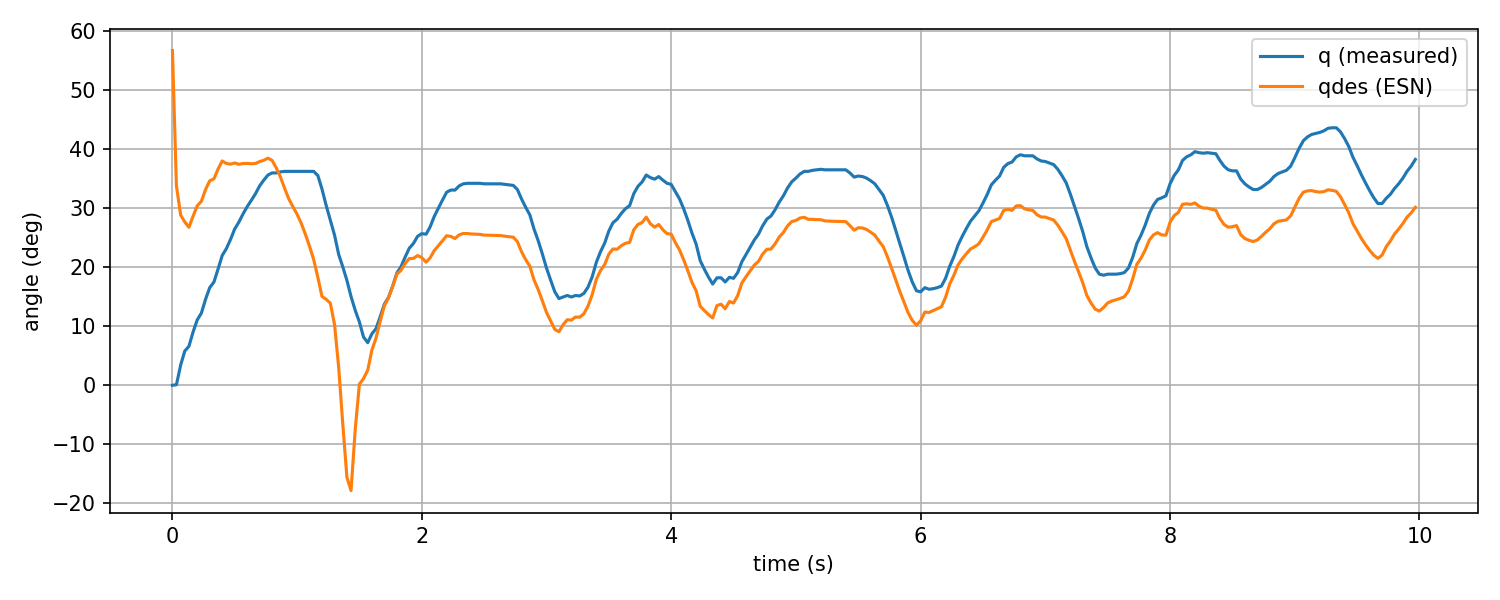

The table this chart was drawn from, first rows:
ms, valve_a_pct, valve_b_pct, q_des, q_des_csv, qdes_esn, pid_u, adc0_raw, adc0_volt, adc0_kpa, adc1_raw, adc1_volt, adc1_kpa, tension_0x2B, tension_0x2A, enc_deg
1, 100.0, 20.0, 12.36, 56.66, 56.66, , 2798, 3.416, 363.6, 2791, 3.408, 362.4, 2.778, 2.778, 0.0
33, 100.0, 20.0, 12.36, 33.76, 33.76, , 2841, 3.469, 371.5, 2707, 3.305, 347.1, 2.78, 2.781, 0.08789
67, 100.0, 20.0, 12.36, 28.81, 28.81, , 2923, 3.569, 386.4, 2641, 3.225, 335, 2.76, 2.771, 3.428
100, 100.0, 20.0, 12.36, 27.65, 27.65, , 2960, 3.614, 393.2, 2565, 3.132, 321.2, 2.76, 2.771, 5.801
133, 100.0, 20.0, 12.36, 26.74, 26.74, , 3049, 3.723, 409.4, 2475, 3.022, 304.8, 2.778, 2.757, 6.592
167, 100.0, 20.0, 12.36, 28.64, 28.64, , 3115, 3.803, 421.4, 2418, 2.952, 294.4, 2.734, 2.767, 9.053
200, 100.0, 20.0, 12.36, 30.39, 30.39, , 3163, 3.862, 430.2, 2359, 2.88, 283.6, 2.759, 2.765, 11.07
233, 100.0, 20.0, 12.36, 31.14, 31.14, , 3240, 3.956, 444.2, 2283, 2.788, 269.8, 2.759, 2.765, 12.22
267, 100.0, 20.0, 12.36, 33.17, 33.17, , 3303, 4.033, 455.7, 2223, 2.714, 258.9, 2.705, 2.77, 14.59
300, 100.0, 20.0, 12.36, 34.62, 34.62, , 3338, 4.076, 462, 2164, 2.642, 248.1, 2.709, 2.75, 16.52
334, 100.0, 20.0, 12.36, 34.95, 34.95, , 3403, 4.155, 473.9, 2102, 2.567, 236.8, 2.674, 2.741, 17.49
367, 100.0, 20.0, 12.36, 36.61, 36.61, , 3459, 4.223, 484.1, 2040, 2.491, 225.5, 2.674, 2.741, 19.69
400, 100.0, 20.0, 12.36, 37.97, 37.97, , 3518, 4.295, 494.9, 1998, 2.44, 217.9, 2.66, 2.726, 21.97
433, 100.0, 20.0, 12.36, 37.56, 37.56, , 3562, 4.349, 502.9, 1933, 2.36, 206, 2.644, 2.693, 23.12
467, 100.0, 20.0, 12.36, 37.43, 37.43, , 3621, 4.421, 513.6, 1876, 2.291, 195.6, 2.612, 2.685, 24.7
500, 100.0, 20.0, 12.36, 37.64, 37.64, , 3655, 4.463, 519.8, 1824, 2.227, 186.1, 2.612, 2.685, 26.46
533, 100.0, 20.0, 12.36, 37.41, 37.41, , 3712, 4.532, 530.2, 1769, 2.16, 176.1, 2.605, 2.641, 27.6
567, 100.0, 20.0, 12.36, 37.53, 37.53, , 3740, 4.567, 535.3, 1728, 2.11, 168.7, 2.568, 2.631, 29
600, 100.0, 20.0, 12.36, 37.56, 37.56, , 3785, 4.621, 543.5, 1669, 2.038, 157.9, 2.564, 2.58, 30.23
633, 100.0, 20.0, 12.36, 37.5, 37.5, , 3833, 4.68, 552.3, 1621, 1.979, 149.2, 2.528, 2.575, 31.29
667, 100.0, 20.0, 12.57, 37.55, 37.55, , 3881, 4.739, 561, 1562, 1.907, 138.4, 2.528, 2.575, 32.43
700, 100.0, 20.0, 20.56, 37.87, 37.87, , 3913, 4.778, 566.8, 1526, 1.863, 131.8, 2.521, 2.528, 33.75
733, 100.0, 20.0, 20.56, 38.08, 38.08, , 3937, 4.807, 571.2, 1483, 1.811, 124, 2.491, 2.498, 34.72
767, 100.0, 20.0, 20.56, 38.45, 38.45, , 3963, 4.839, 575.9, 1460, 1.783, 119.8, 2.491, 2.486, 35.6
800, 100.0, 20.0, 20.56, 38.07, 38.07, , 4002, 4.886, 583.1, 1458, 1.78, 119.4, 2.482, 2.486, 35.95
833, 100.0, 20.0, 20.56, 36.83, 36.83, , 4057, 4.954, 593.1, 1463, 1.786, 120.4, 2.487, 2.491, 35.95
867, 100.0, 20.0, 20.56, 35.26, 35.26, , 4063, 4.961, 594.2, 1473, 1.799, 122.2, 2.498, 2.5, 36.12
900, 100.0, 20.0, 20.56, 33.37, 33.37, , 4093, 4.998, 599.6, 1471, 1.796, 121.8, 2.498, 2.514, 36.21
933, 99.76, 20.0, 20.56, 31.6, 31.6, , 4089, 4.993, 598.9, 1477, 1.803, 122.9, 2.51, 2.514, 36.21
967, 99, 20.0, 20.56, 30.23, 30.23, , 4081, 4.983, 597.4, 1471, 1.796, 121.8, 2.51, 2.514, 36.21
1000, 98.19, 20.1, 20.56, 28.97, 28.97, , 4072, 4.972, 595.8, 1478, 1.805, 123.1, 2.513, 2.516, 36.21
1033, 97.47, 20.99, 20.56, 27.46, 27.46, , 4067, 4.966, 594.9, 1481, 1.808, 123.6, 2.513, 2.516, 36.21
1067, 96.72, 21.97, 20.56, 25.57, 25.57, , 4064, 4.962, 594.4, 1483, 1.811, 124, 2.513, 2.516, 36.21
1101, 95.69, 23.19, 20.56, 23.47, 23.47, , 4075, 4.976, 596.4, 1484, 1.812, 124.2, 2.512, 2.516, 36.21
1133, 91.64, 27.62, 20.56, 21.33, 21.33, , 4024, 4.913, 587.1, 1504, 1.836, 127.8, 2.513, 2.516, 36.21
1167, 86.43, 31.92, 20.56, 18.27, 18.27, , 3963, 4.839, 575.9, 1597, 1.95, 144.8, 2.528, 2.525, 35.51
1200, 80.71, 37.23, 20.56, 15.04, 15.04, , 3858, 4.711, 556.8, 1754, 2.142, 173.4, 2.528, 2.525, 33.22
1233, 79.67, 38.25, 20.56, 14.57, 14.57, , 3762, 4.593, 539.3, 1842, 2.249, 189.4, 2.559, 2.559, 30.5
1267, 79.64, 40.13, 20.56, 13.89, 13.89, , 3668, 4.479, 522.2, 1931, 2.358, 205.6, 2.598, 2.605, 27.95
1301, 78.09, 43.23, 20.56, 10.26, 10.26, , 3574, 4.364, 505.1, 2042, 2.493, 225.9, 2.642, 2.639, 25.4
1334, 68.47, 52.27, 20.56, 3.05, 3.05, , 3479, 4.248, 487.7, 2124, 2.593, 240.8, 2.642, 2.672, 22.15
1367, 58.3, 62.61, 20.56, -6.613, -6.613, , 3415, 4.17, 476.1, 2209, 2.697, 256.3, 2.665, 2.672, 20.04
1400, 46.4, 74.76, 20.56, -15.57, -15.57, , 3331, 4.067, 460.8, 2284, 2.789, 270, 2.698, 2.686, 17.75
1433, 42.98, 76.84, 20.56, -17.83, -17.83, , 3257, 3.977, 447.3, 2348, 2.867, 281.6, 2.713, 2.713, 15.03
1467, 57.99, 60.17, 20.56, -7.399, -7.399, , 3176, 3.878, 432.5, 2423, 2.958, 295.3, 2.713, 2.713, 12.66
1500, 69.18, 50.31, 20.56, 0.196, 0.196, , 3092, 3.775, 417.2, 2473, 3.02, 304.4, 2.742, 2.742, 10.72
1533, 70.06, 49.18, 20.56, 1.121, 1.121, , 3057, 3.733, 410.8, 2497, 3.049, 308.8, 2.75, 2.75, 8.174
1567, 71.36, 48.6, 20.56, 2.555, 2.555, , 3057, 3.733, 410.8, 2498, 3.05, 309, 2.729, 2.76, 7.207
1600, 73.03, 46.88, 20.51, 5.946, 5.946, , 3064, 3.741, 412.1, 2473, 3.02, 304.4, 2.729, 2.748, 8.701
1633, 75.76, 44.21, 0.09753, 7.958, 7.958, , 3138, 3.832, 425.6, 2403, 2.934, 291.7, 2.75, 2.748, 9.58
1667, 78.12, 43.31, 0.09753, 10.84, 10.84, , 3193, 3.899, 435.6, 2335, 2.851, 279.3, 2.724, 2.742, 11.6
1700, 80.48, 41.3, 0.09753, 13.43, 13.43, , 3249, 3.967, 445.8, 2271, 2.773, 267.6, 2.732, 2.734, 13.71
1733, 83.05, 38.15, 0.09753, 14.76, 14.76, , 3315, 4.048, 457.9, 2189, 2.673, 252.7, 2.732, 2.742, 14.85
1767, 84.99, 36.75, 0.09753, 16.76, 16.76, , 3359, 4.101, 465.9, 2139, 2.612, 243.5, 2.691, 2.742, 16.79
1800, 87.31, 35.62, 0.09753, 18.79, 18.79, , 3411, 4.165, 475.4, 2083, 2.543, 233.3, 2.68, 2.735, 18.98
1833, 86.92, 34.45, 0.09753, 19.44, 19.44, , 3465, 4.231, 485.2, 2009, 2.453, 219.9, 2.653, 2.71, 20.04
1867, 89.08, 33.05, 0.09753, 20.61, 20.61, , 3523, 4.302, 495.8, 1950, 2.381, 209.1, 2.653, 2.69, 21.71
1900, 89.9, 32.61, 0.09753, 21.45, 21.45, , 3564, 4.352, 503.2, 1906, 2.327, 201.1, 2.627, 2.69, 23.2
1933, 89.62, 32.38, 0.09753, 21.48, 21.48, , 3610, 4.408, 511.6, 1859, 2.27, 192.5, 2.615, 2.649, 23.99
1967, 90.54, 32.2, 0.09753, 21.96, 21.96, , 3651, 4.458, 519.1, 1850, 2.259, 190.9, 2.593, 2.644, 25.22
... 240 more rows
